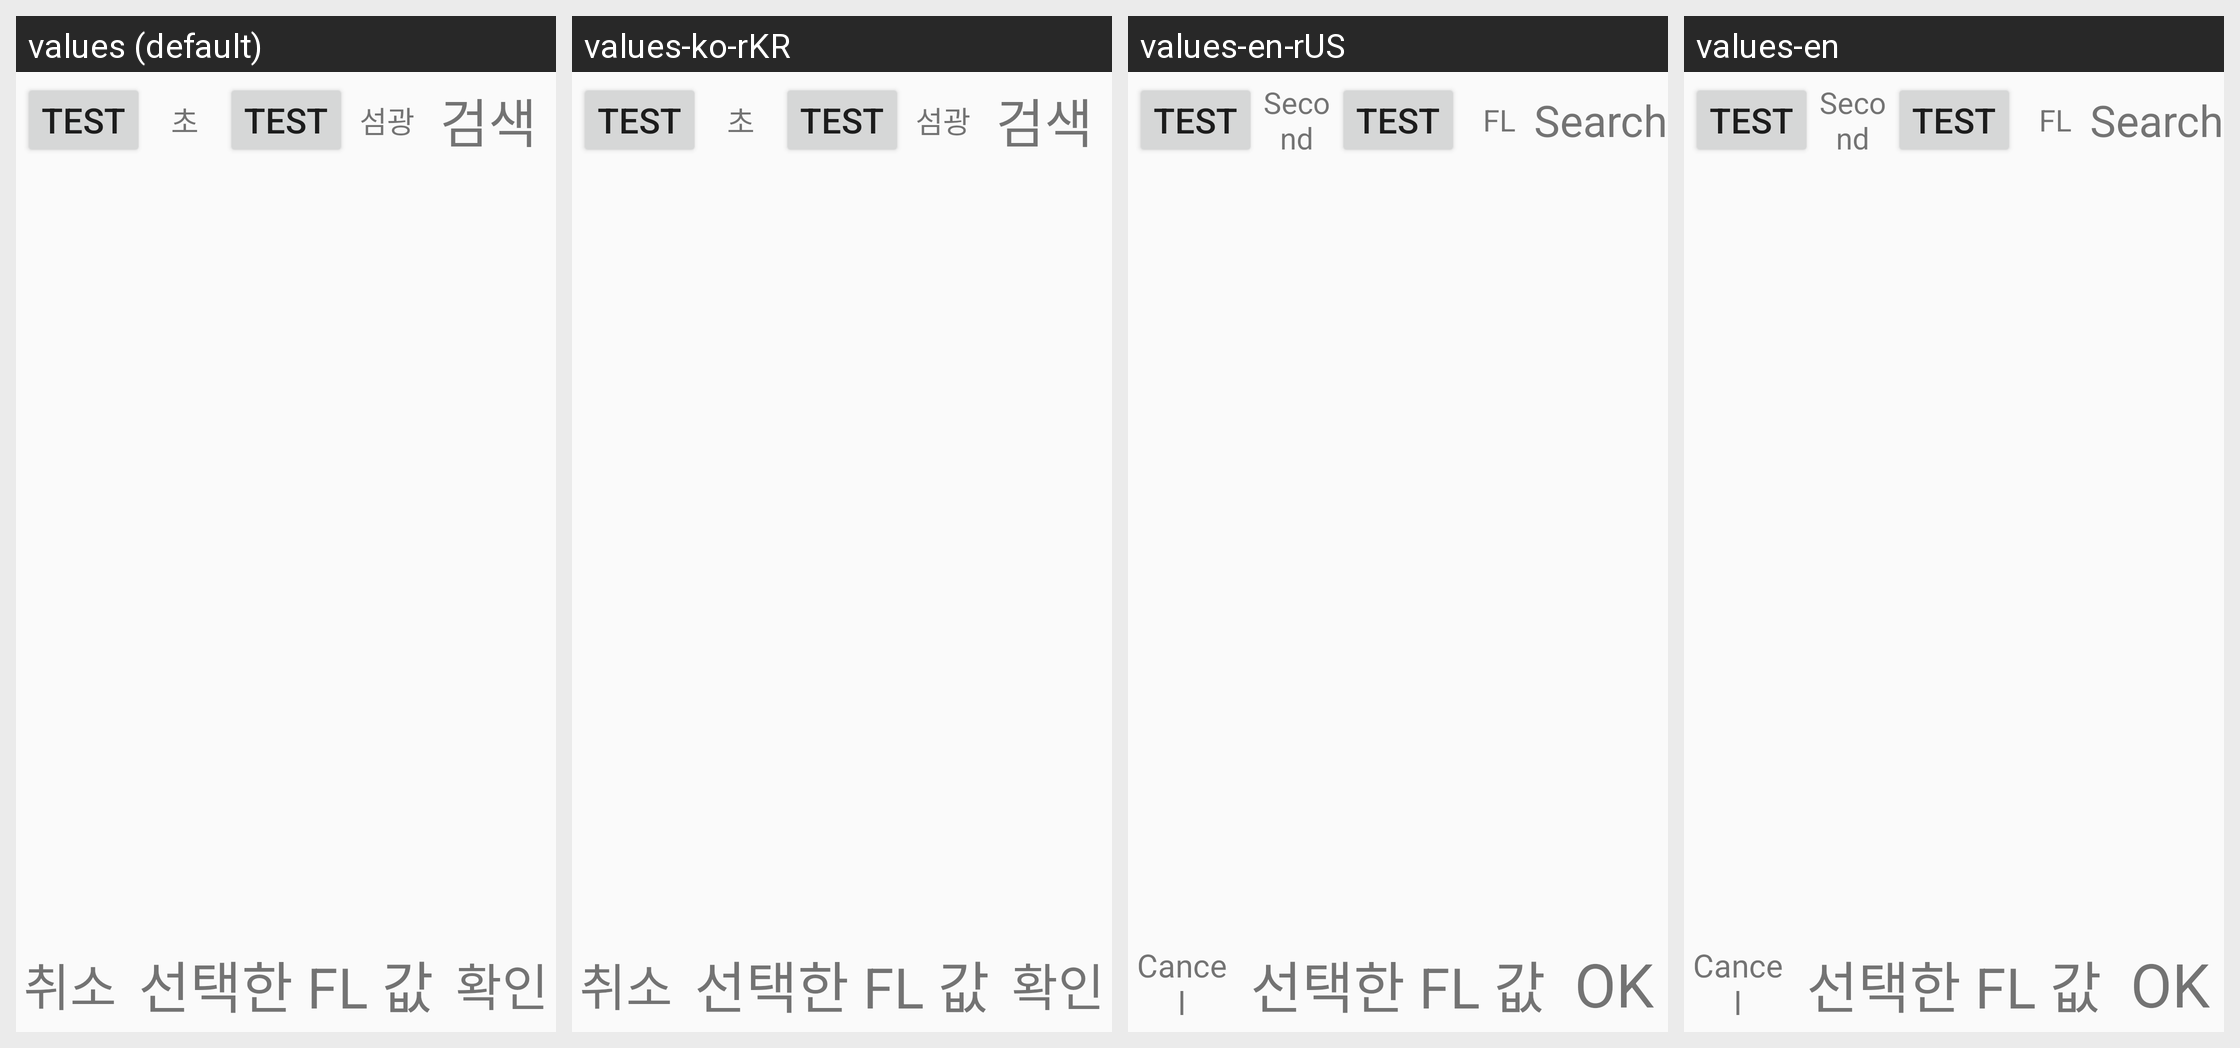

The Android screen above is rendered under several locales of the same app. Produce the string resources it draws, with the default and per-locale values.
Android screen res/layout/ble_fragment_setting_dialog.xml rendered under 4 locales, left to right: values (default), values-ko-rKR, values-en-rUS, values-en. Device: Nexus 5 (rendered at 1080×1920; each locale shown at half size, 540×960, under a caption strip naming it); theme Theme.Bluetooth.
Strings drawn on this screen, with the default value and each locale's value (text and hints the layout hard-codes, and strings that could not be matched under every locale, appear in the picture but are not listed):

dialog_setting_second
  values: 초
  values-ko-rKR: 초
  values-en-rUS: Second
  values-en: Second

dialog_setting_FL
  values: 섬광
  values-ko-rKR: 섬광
  values-en-rUS: FL
  values-en: FL

dialog_setting_search
  values: 검색
  values-ko-rKR: 검색
  values-en-rUS: Search
  values-en: Search

dialog_setting_cancel
  values: 취소
  values-ko-rKR: 취소
  values-en-rUS: Cancel
  values-en: Cancel

dialog_setting_confirm
  values: 확인
  values-ko-rKR: 확인
  values-en-rUS: OK
  values-en: OK
